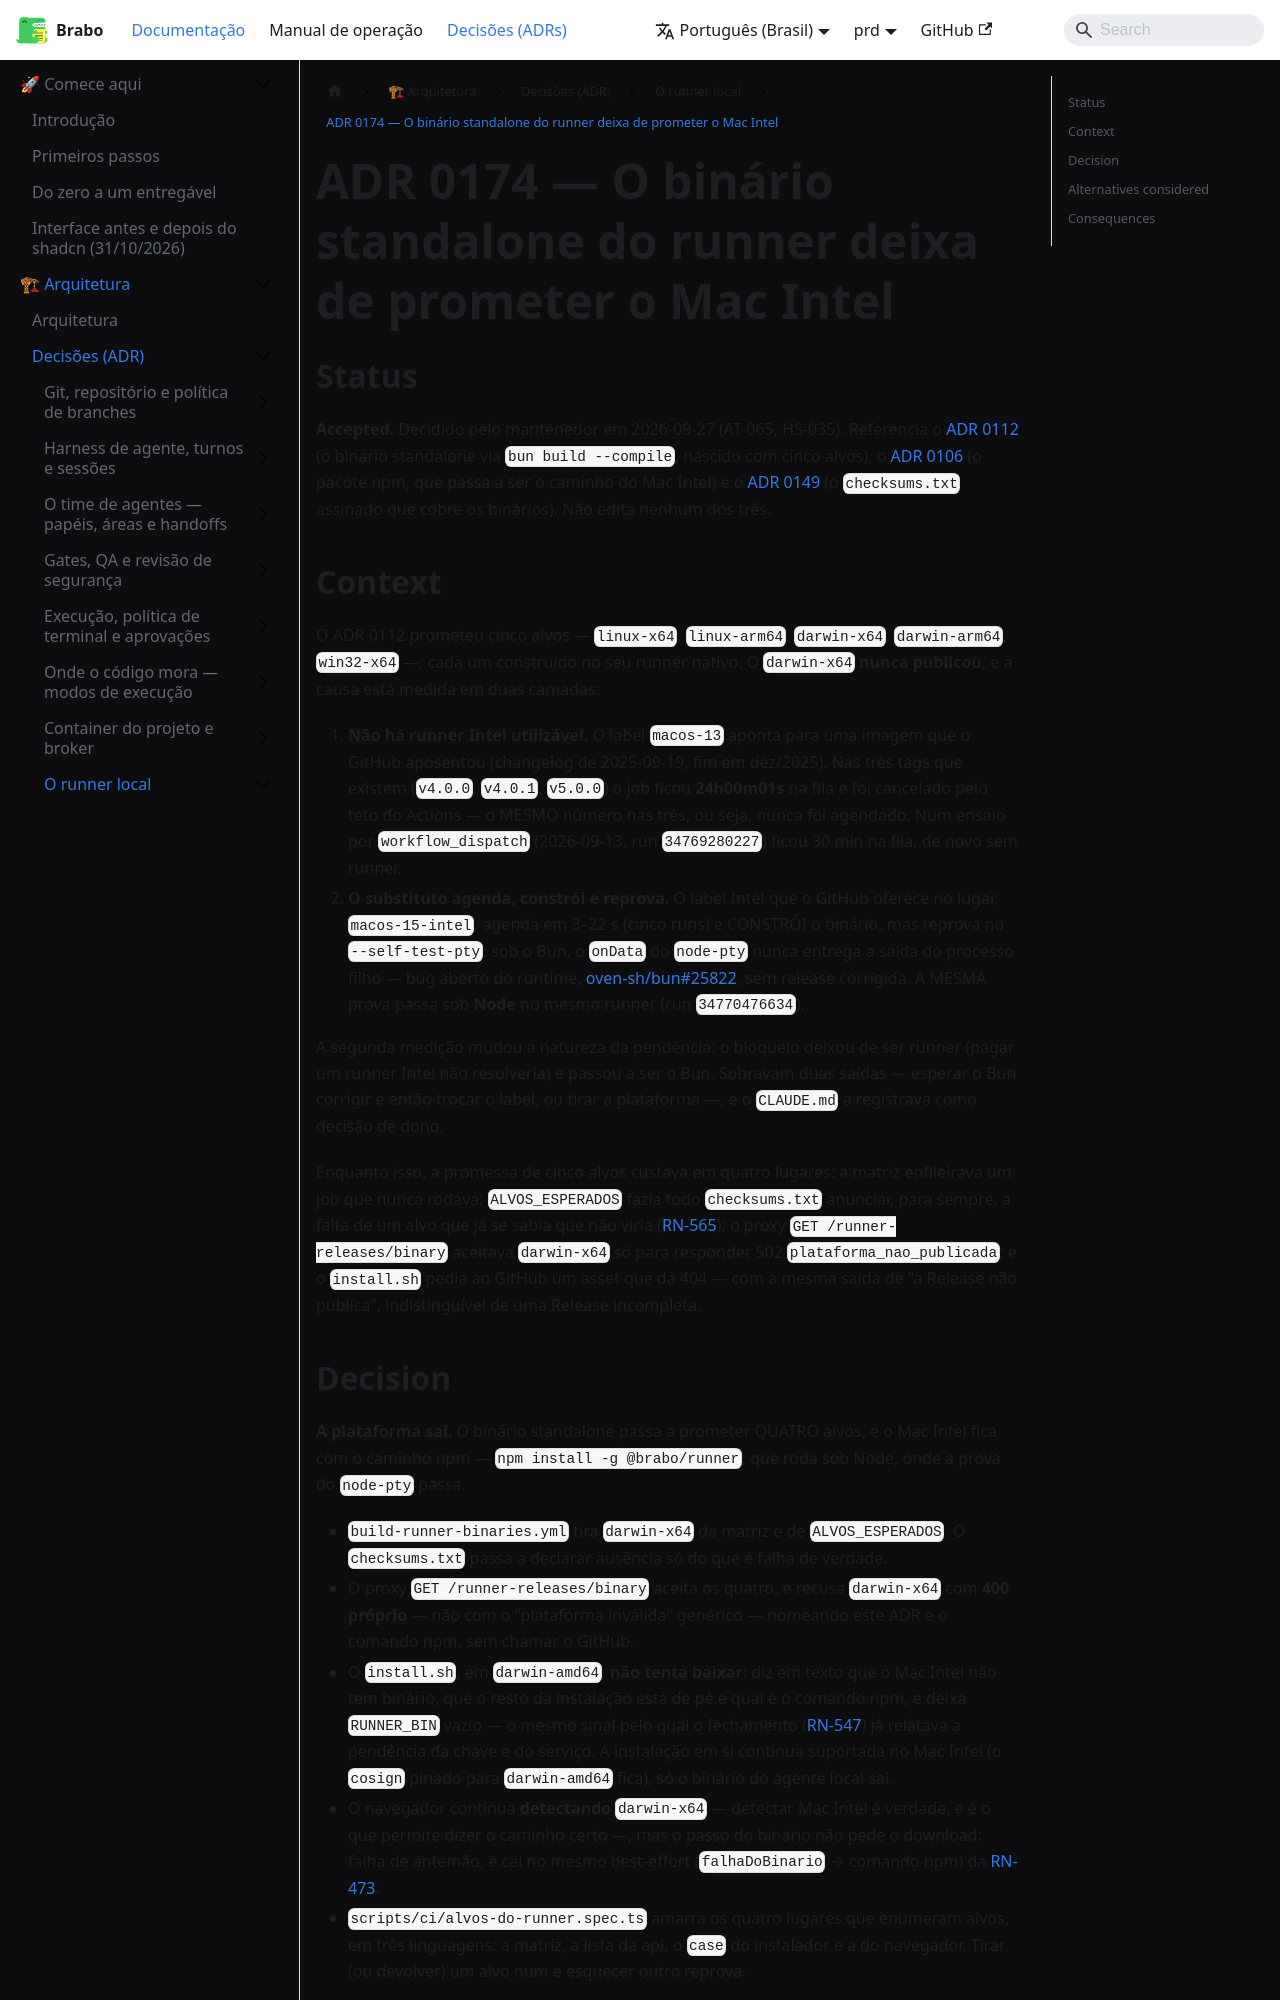

repository: daneiel/brabo · page: prd/adr/0174-runner-sem-binario-darwin-x64.html · generator: docusaurus

# ADR 0174 — O binário standalone do runner deixa de prometer o Mac Intel

## Status

**Accepted.** Decidido pelo mantenedor em 2026-09-27 (AT-065, HS-035).
Referencia o [ADR 0112](0112-binario-standalone-do-runner-via-bun-build-compile.md)
(o binário standalone via `bun build --compile`, nascido com cinco alvos), o
[ADR 0106](0106-distribuicao-do-runner-via-tsup-e-npm-publish.md) (o pacote
npm, que passa a ser o caminho do Mac Intel) e o
[ADR 0149](0149-assinatura-dos-artefatos-publicados.md) (o `checksums.txt`
assinado que cobre os binários). Não edita nenhum dos três.

## Context

O ADR 0112 prometeu cinco alvos — `linux-x64`, `linux-arm64`, `darwin-x64`,
`darwin-arm64`, `win32-x64` —, cada um construído no seu runner nativo. O
`darwin-x64` **nunca publicou**, e a causa está medida em duas camadas:

1. **Não há runner Intel utilizável.** O label `macos-13` aponta para uma
   imagem que o GitHub aposentou (changelog de 2025-09-19, fim em dez/2025).
   Nas três tags que existem (`v4.0.0`, `v4.0.1`, `v5.0.0`) o job ficou
   **24h00m01s** na fila e foi cancelado pelo teto do Actions — o MESMO número
   nas três, ou seja, nunca foi agendado. Num ensaio por `workflow_dispatch`
   (2026-09-13, run `34769280227`) ficou 30 min na fila, de novo sem runner.
2. **O substituto agenda, constrói e reprova.** O label Intel que o GitHub
   oferece no lugar, `macos-15-intel`, agenda em 3–22 s (cinco runs) e
   CONSTRÓI o binário, mas reprova no `--self-test-pty`: sob o Bun, o `onData`
   do `node-pty` nunca entrega a saída do processo filho — bug aberto do
   runtime, [oven-sh/bun#25822](https://github.com/oven-sh/bun/issues/25822),
   sem release corrigida. A MESMA prova passa sob **Node** no mesmo runner
   (run `34770476634`).

A segunda medição mudou a natureza da pendência: o bloqueio deixou de ser
runner (pagar um runner Intel não resolveria) e passou a ser o Bun. Sobravam
duas saídas — esperar o Bun corrigir e então trocar o label, ou tirar a
plataforma —, e o `CLAUDE.md` a registrava como decisão de dono.

Enquanto isso, a promessa de cinco alvos custava em quatro lugares: a matriz
enfileirava um job que nunca rodava; `ALVOS_ESPERADOS` fazia todo
`checksums.txt` anunciar, para sempre, a falta de um alvo que já se sabia que
não viria ([RN-565](../business-rules.md#rn-565)); o proxy
`GET /runner-releases/binary` aceitava `darwin-x64` só para responder 502
`plataforma_nao_publicada`; e o `install.sh` pedia ao GitHub um asset que dá
404 — com a mesma saída de "a Release não publica", indistinguível de uma
Release incompleta.
